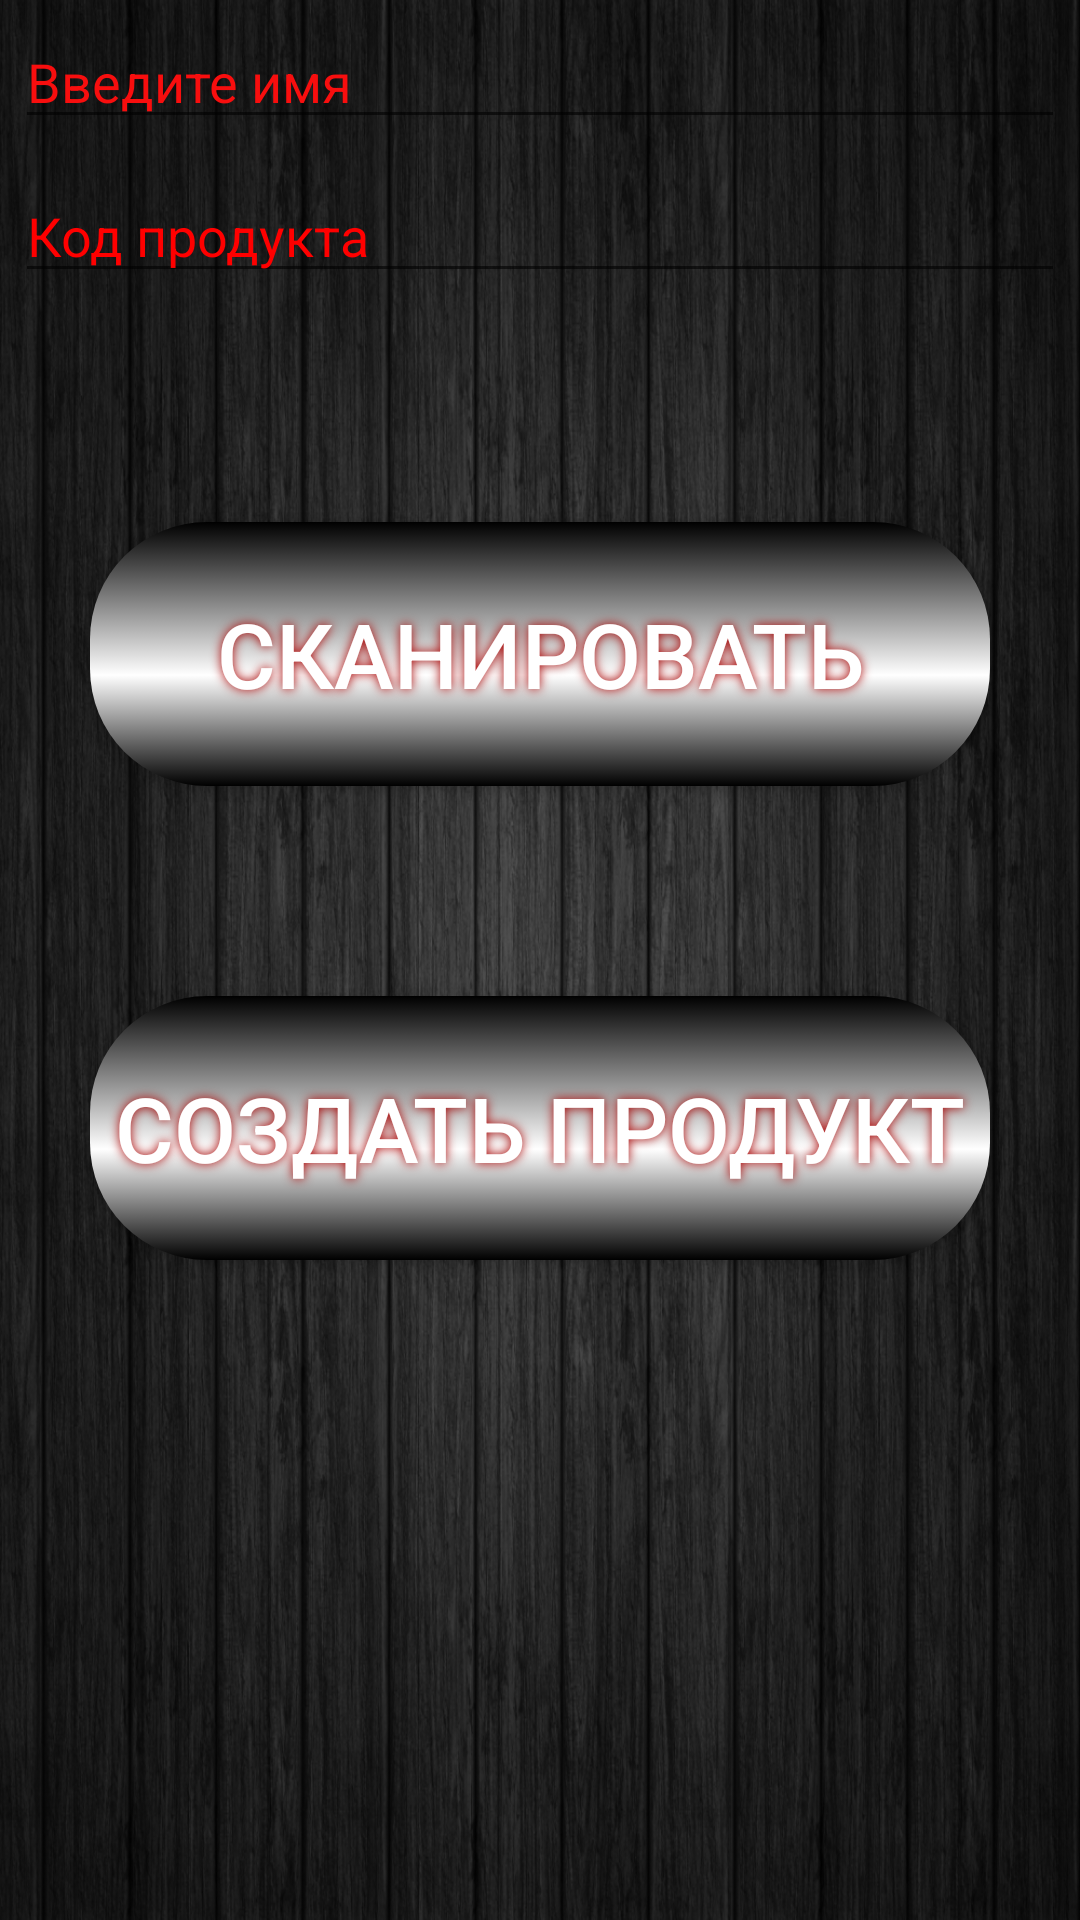

Android layout source for this screen:
<!-- AndroidManifest.xml: application theme AppTheme -->
<!-- res/layout/sozdaniye.xml -->
<?xml version="1.0" encoding="utf-8"?>
<LinearLayout xmlns:android="http://schemas.android.com/apk/res/android"
    xmlns:tools="http://schemas.android.com/tools"
    android:layout_width="match_parent"
    android:layout_height="match_parent"
    android:background="@drawable/ruchnoy_fon"
    android:orientation="vertical">

    <EditText
        android:id="@+id/sozd_name"
        android:layout_width="fill_parent"
        android:layout_height="wrap_content"
        android:layout_margin="5dip"
        android:layout_marginBottom="15dip"
        android:hint="@string/name"
        android:onClick="clear_name"
        android:singleLine="true"
        android:textColor="#FFFFFF"
        android:textColorHint="#F80E0E" />

    <EditText
        android:id="@+id/sozd_kod"
        android:layout_width="fill_parent"
        android:layout_height="wrap_content"
        android:layout_margin="5dip"
        android:layout_marginBottom="15dip"
        android:hint="@string/kod"
        android:inputType="numberDecimal"
        android:onClick="clear_kod"
        android:singleLine="true"
        android:textColor="@color/common_google_signin_btn_text_dark_pressed"
        android:textColorHint="#FF0000" />

    <LinearLayout
        android:layout_width="match_parent"
        android:layout_height="389dp"
        android:gravity="center|center_vertical"
        android:orientation="vertical">

        <Button
            android:id="@+id/sc_sozdaniye"
            android:layout_width="300sp"
            android:layout_height="88sp"
            android:layout_marginTop="00dp"
            android:background="@drawable/button_style"
            android:text="@string/Mutq1"
            android:shadowColor="#A80000"
            android:shadowDx="0"
            android:shadowDy="0"
            android:shadowRadius="8"
            android:textColor="#ffffff"
            android:textSize="30sp"
            tools:ignore="InOrMmUsage" />

        <Button
            android:id="@+id/btn_sozd"
            android:layout_width="300sp"
            android:layout_height="88sp"
            android:layout_marginTop="70dp"
            android:background="@drawable/button_style"
            android:text="@string/sozdaniye"
            android:shadowColor="#A80000"
            android:shadowDx="0"
            android:shadowDy="0"
            android:shadowRadius="8"
            android:textColor="#ffffff"
            android:textSize="30sp"
            tools:ignore="InOrMmUsage" />

    </LinearLayout>
    <TextView
        android:id="@+id/session_text"
        android:layout_width="0dp"
        android:layout_height="0dp"
        android:textAlignment="center"
        android:textSize="10sp"
        tools:ignore="MissingConstraints" />
</LinearLayout>
<!-- resources referenced by this layout -->
<resources>
  <!-- drawable button_style (drawable) -->
  <?xml version="1.0" encoding="UTF-8"?>
  <selector xmlns:android="http://schemas.android.com/apk/res/android">
  <item android:state_pressed="true" >
      <shape>
          <corners
              android:radius="39dp"
              />
          <gradient
              android:angle="270"
              android:centerX="58%"
              android:centerColor="#000000"
              android:startColor="#FFFFFF"
              android:endColor="#FFFFFF"
              android:type="linear"
              />
          <padding
              android:left="0dp"
              android:top="0dp"
              android:right="0dp"
              android:bottom="0dp"
              />
          <size
              android:width="250dp"
              android:height="56dp"
              />
  
      </shape>
  </item>
  <item android:state_pressed="false" >
      <shape>
          <corners
              android:radius="39dp"
              />
          <gradient
              android:angle="270"
              android:centerX="58%"
              android:centerColor="#FFFFFF"
              android:startColor="#000000"
              android:endColor="#000000"
              android:type="linear"
              />
          <padding
              android:left="0dp"
              android:top="0dp"
              android:right="0dp"
              android:bottom="0dp"
              />
          <size
              android:width="250dp"
              android:height="56dp"
              />
  
      </shape>
  </item>
  </selector>
  <!-- drawable ruchnoy_fon: jpg bitmap (drawable, 546057 bytes) -->
  <string name="Mutq1">СКАНИРОВАТЬ</string>
  <string name="kod">Код продукта</string>
  <string name="name">Введите имя</string>
  <string name="sozdaniye">Создать продукт</string>
  <style name="AppTheme" parent="Theme.AppCompat.Light.DarkActionBar">
          
          <item name="android:windowFullscreen">true</item>
          <item name="android:windowContentOverlay">@null</item>
          <item name="android:windowNoTitle">true</item>
      </style>
</resources>
